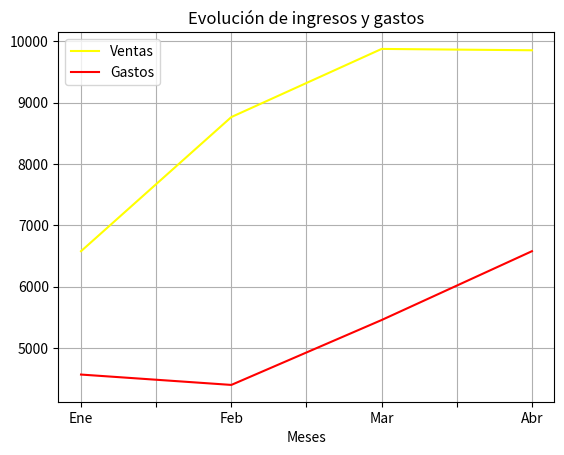

Recreate this plot in Python.
import pandas as pd
import matplotlib.pyplot as plt

def generar_datos():
  dato = {'Meses':['Ene','Feb','Mar','Abr'],
          'Ventas':[6578,8765,9876,9854],
          'Gastos':[4567,4398,5456,6578]}
  dato = pd.DataFrame(dato)
  return dato

def graficar(datos):
  titulo = 'Evolución de ingresos y gastos'
  fig,ax = plt.subplots()
  plt.title(titulo)
  datos.plot(kind='line',x='Meses',y='Ventas',ax=ax,color='yellow')
  datos.plot(kind='line',x='Meses',y='Gastos',color='red',ax=ax)
  plt.grid(True)
  plt.show()

dato = generar_datos()
graficar(dato)
